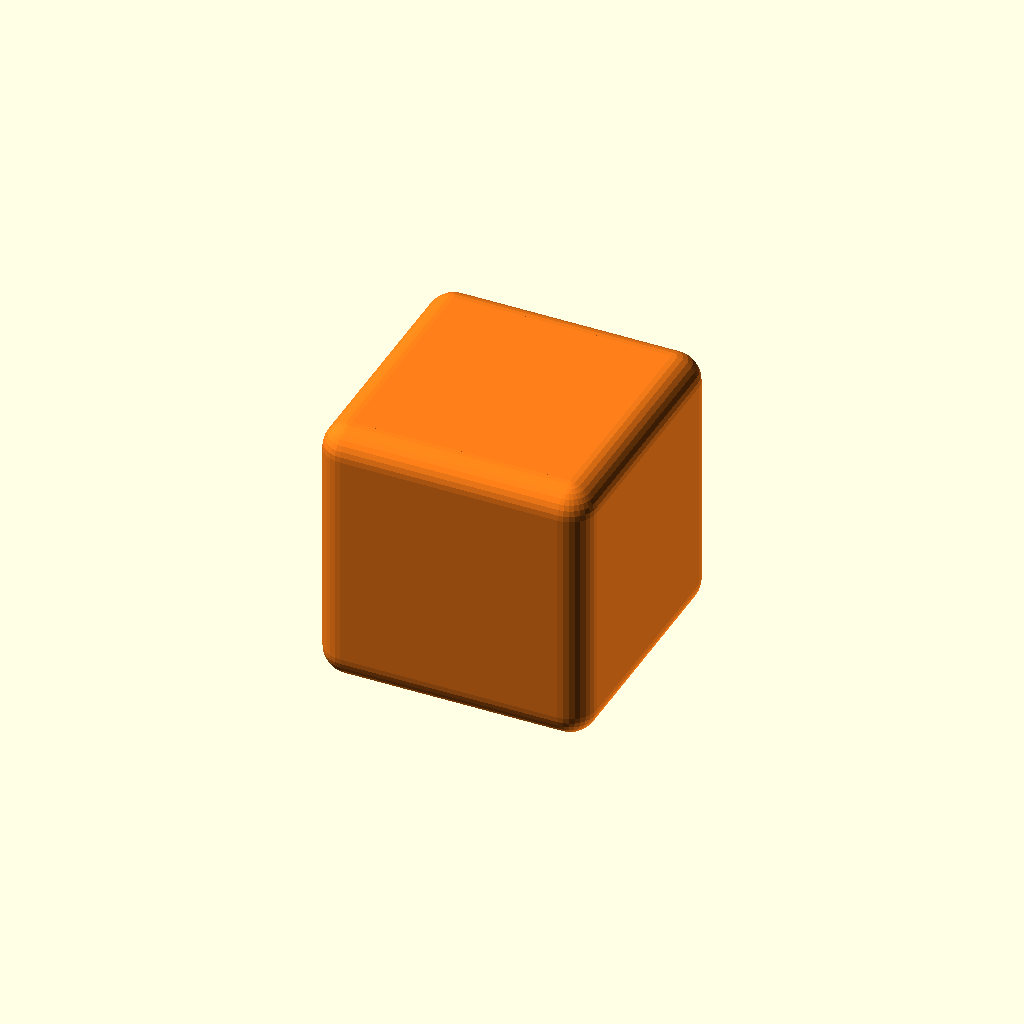
Cell 1 — every parameter at its default value.
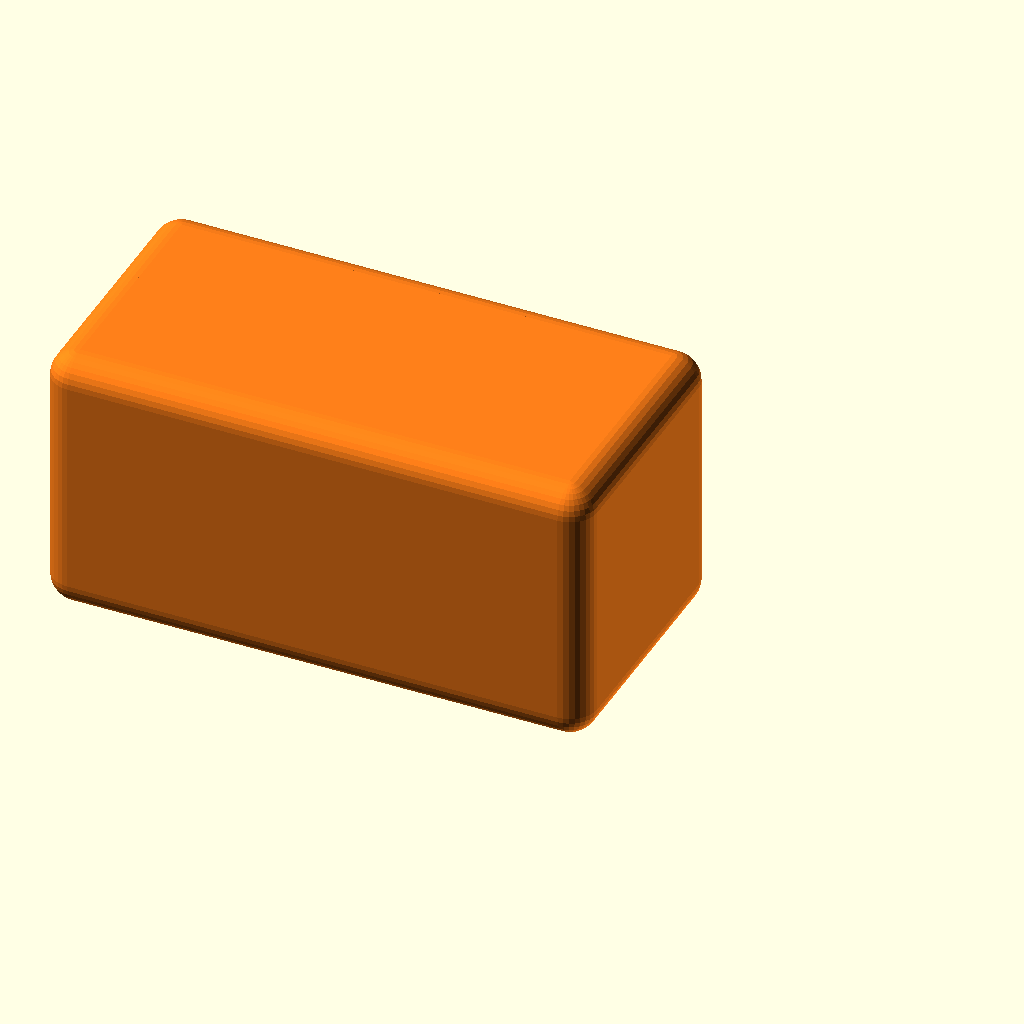
Cell 2: x = 80 (everything else at default).
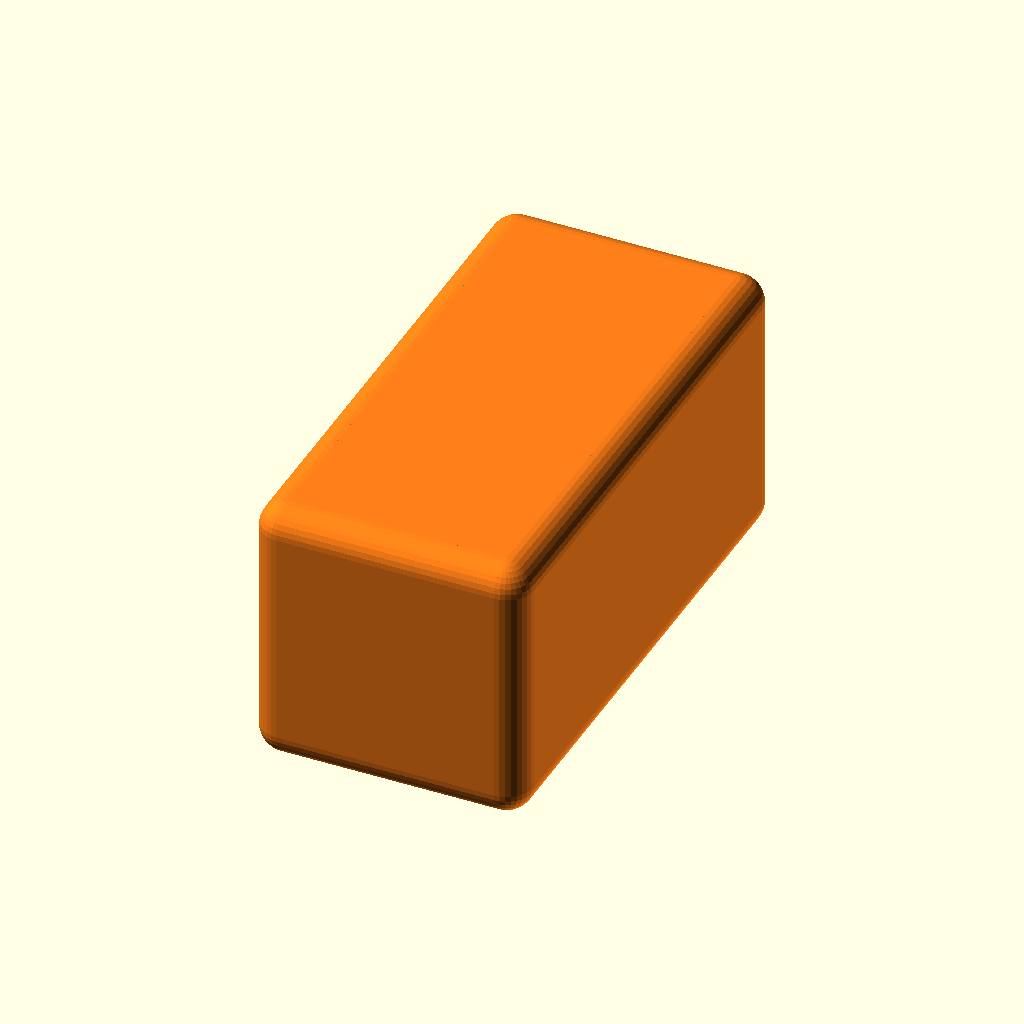
Cell 3: the same model with y = 80.
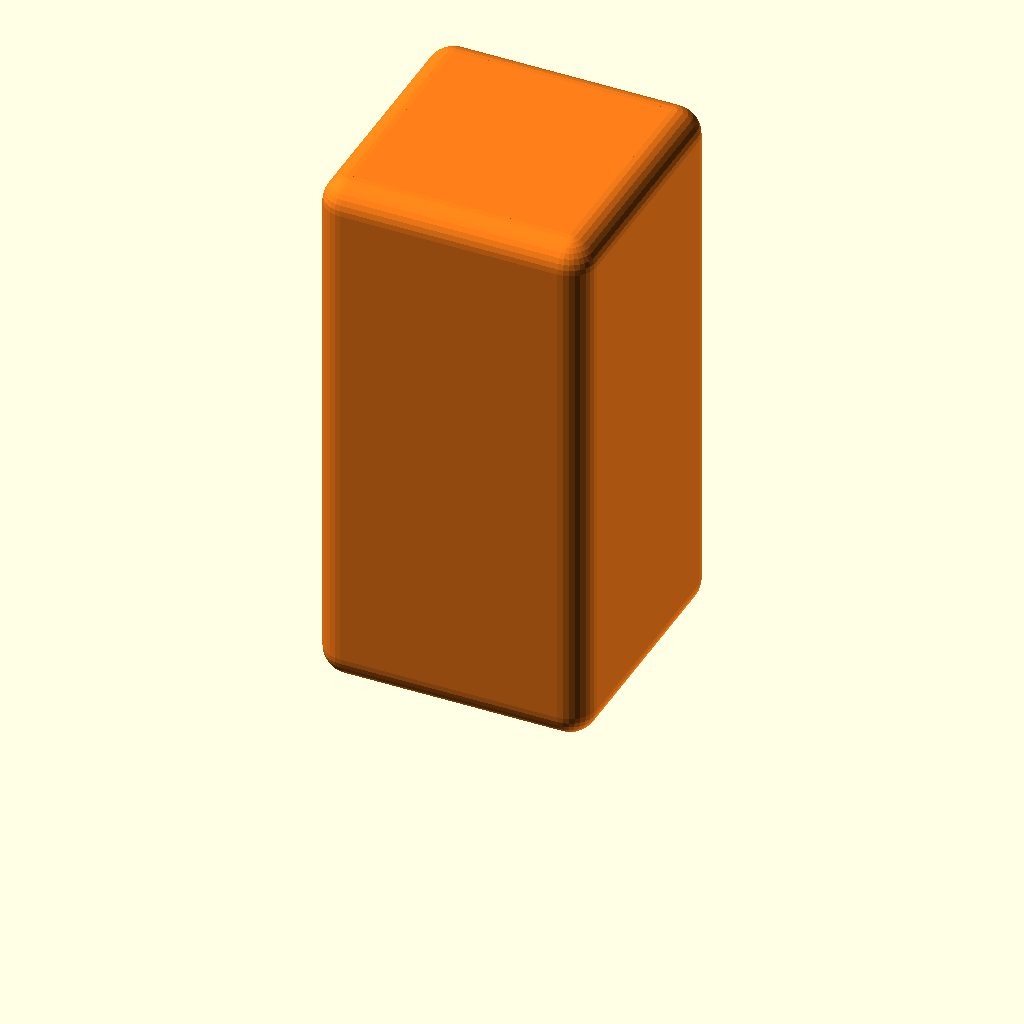
Cell 4: z = 80 (everything else at default).
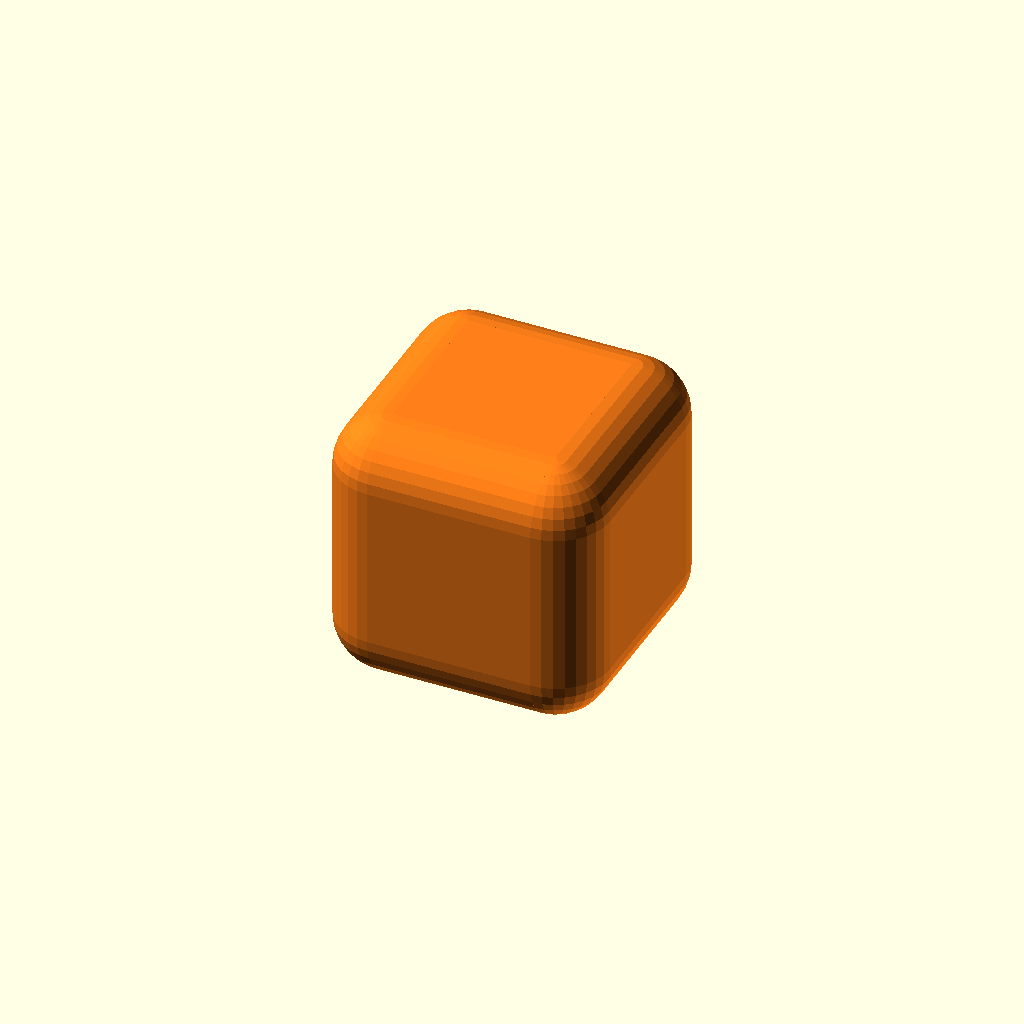
Cell 5 — r set to 8, the other parameters unchanged.
All cells are drawn from one camera (rotation 55°, 0°, 25°, orthographic, colour scheme Cornfield), so only the parameter changes between them.
The OpenSCAD source (inputs/thingiverse/files/thing-3875065/files/Rounded-Cube-02.scad):
x=40;
y=40;
z=40;
r=4;
center=[-1,0,1];  //[x_axis, y_axis, z_axis] 0=center, 1=posative_side -1=negative_side
$fn=30;


//exanmple:
//squre_round(x,y,r,center);

//exanmple:
cube_round(x,y,z,r,center);


module cube_round(x,y,z,r,center){//width, height, radius
r_max   = x<=y ? (x<=z ? x/2 : z/2) : y/2;     //maximum possinle size of radeus
r_con   = r>0 && r<=r_max ? r :    //radius constrained
              r>r_max ? r_max : 0;

di       = r_con*2;               //diamitor of corner spheres 

echo(str(" Edge Radius .......................... = ", r_con));
echo(str(" Maximum Possible Edge Radius = ", r_max));

//rounds the number of fragments to a multiple of 4 so a vertex will always be at the top, bottom, right and left corners. This prevents slight misalignments of edges and inaccurat dimensions.

sm = $fn<4 ? 20 :  round($fn);
smooth=   sm   %4==0 ? sm   : 
         (sm+1)%4==0 ? sm+1 :
         (sm+2)%4==0 ? sm+2 : sm+3;


color([1,.5,.1])
translate([(center[0]==1 ? 0 : center[0]==-1 ? -x : -x/2) ,
           (center[1]==1 ? 0 : center[1]==-1 ? -y : -y/2) ,
           (center[2]==1 ? 0 : center[2]==-1 ? -z : -z/2)])

if(r<=0 || r==undef){       // without round corners
cube([x,y,z]);
}
else{                       // with round corners
//corners
corner(rot=  0, move=[x-r_con, y-r_con, 0]);//top r
corner(rot= 90, move=[  r_con, y-r_con, 0]);//top l
corner(rot=180, move=[  r_con,   r_con, 0]);//bottom l
corner(rot=-90, move=[x-r_con,   r_con, 0]);//bottom r

//edges
side(lenth=x-di, rot= 90, move=[  r_con, y-r_con, 0]);//top x
side(lenth=x-di, rot=-90, move=[x-r_con,   r_con, 0]);//bottom x
side(lenth=y-di, rot=  0, move=[x-r_con, y-r_con, 0]);//bottom y
side(lenth=y-di, rot=180, move=[  r_con,   r_con, 0]);//bottom y

//inside
translate([r_con, r_con, 0])
cube([x-di, y-di, z]);
}


module corner(rot,move){
translate(move)
rotate([0,0,rot])
rotate_extrude(angle=90, $fn=smooth)
edge_round();
}

module side(lenth,rot,move){
translate(move)
rotate([90,0,rot])
linear_extrude(lenth)
edge_round();
}

module edge_round(){
intersection(){
    square([r_con,z]);  
        hull(){
            translate([0,r_con,0]){
            translate([0,z-di,0])circle(r_con, $fn=smooth);//top  
            rotate([0,0,90])
            circle(r_con, $fn=smooth);//bottom  
            }
        }
    }
}
}



//****************************
module squre_round(x,y,r,center){//width, height, radius
r_max   = x<=y ? x/2 : h/2;     //maximum possinle size of radeus
r_con   = r>0 && r<=r_max ? r :    //radius constrained
          r>r_max ? r_max : 0;
di       = r_con*2;
//rounds the number of fragments to a multiple of 4 so a vertex will always be at the top, bottom, right and left corners. This prevents slight misalignments of edges and inaccurat dimensions.
sm = $fn<4 ? 20 :  round($fn);
smooth=  sm   %4==0 ? sm   : 
        (sm+1)%4==0 ? sm+1 :
        (sm+2)%4==0 ? sm+2 : sm+3;

color([1,.5,.1])
translate([(center[0]==1 ? 0 : center[0]==-1 ? -x : -x/2) ,
           (center[1]==1 ? 0 : center[1]==-1 ? -y : -y/2)])

if(r<=0 || r==undef){       // without round corners
square([x,y]);
}
else
translate([r_con,r_con,0])  // with round corners
hull(){
    translate([x-di, y-di, 0])circle(r_con, $fn=smooth);//top right 
    translate([0   , y-di, 0])circle(r_con, $fn=smooth);//top left 
    translate([x-di, 0   , 0])circle(r_con, $fn=smooth);//bottom right 
                              circle(r_con, $fn=smooth);//bottom left 
    }
}
Customizer parameters (derived from the source; name, type, default, range or options):
x: number, default 40
y: number, default 40
z: number, default 40
r: number, default 4
center: vector, default [-1, 0, 1]
